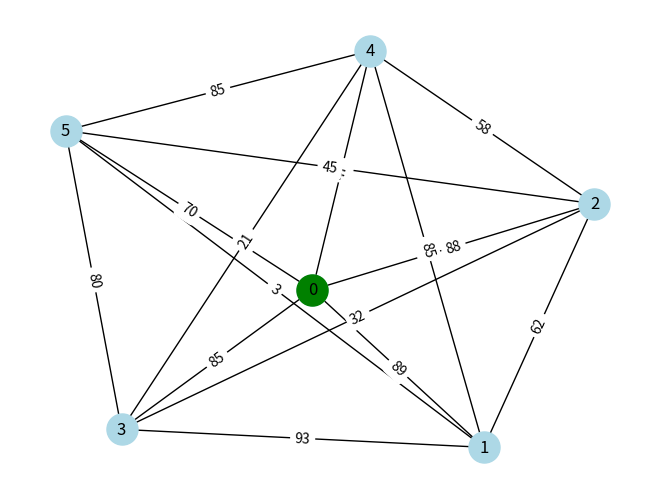
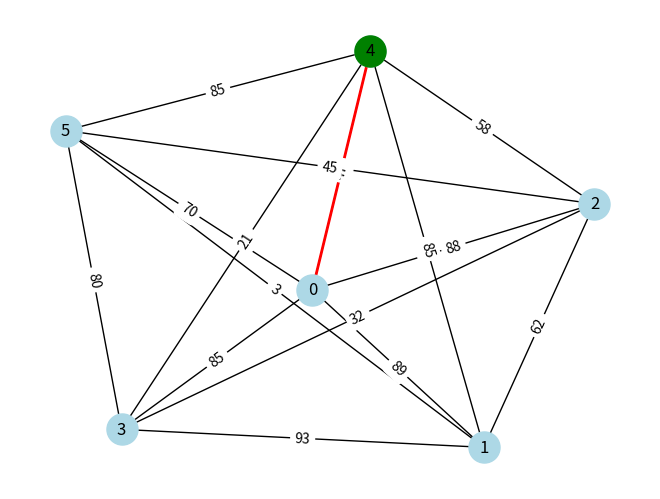
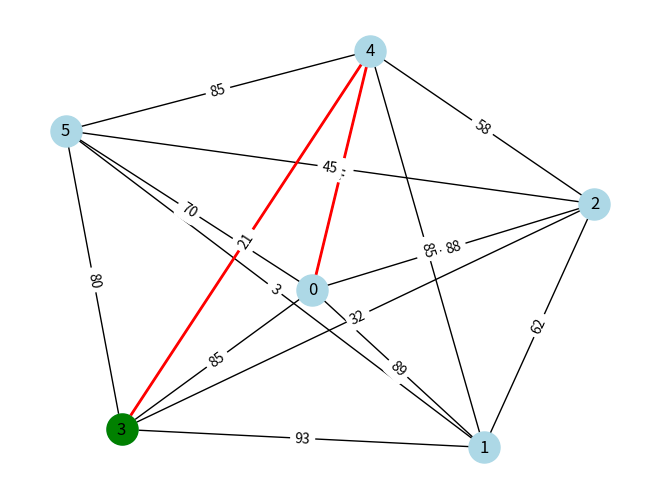
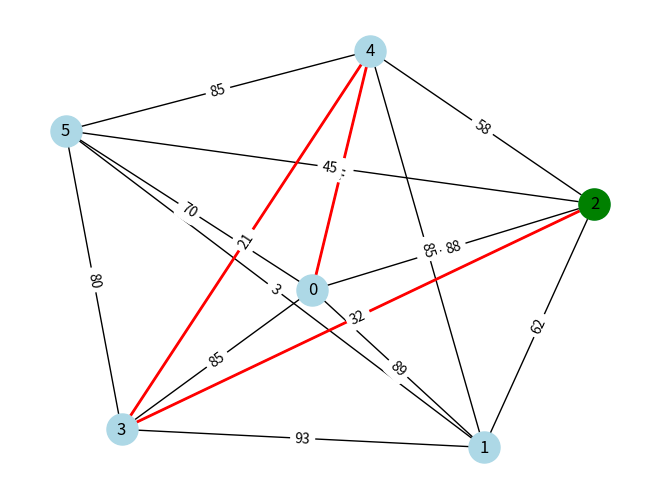
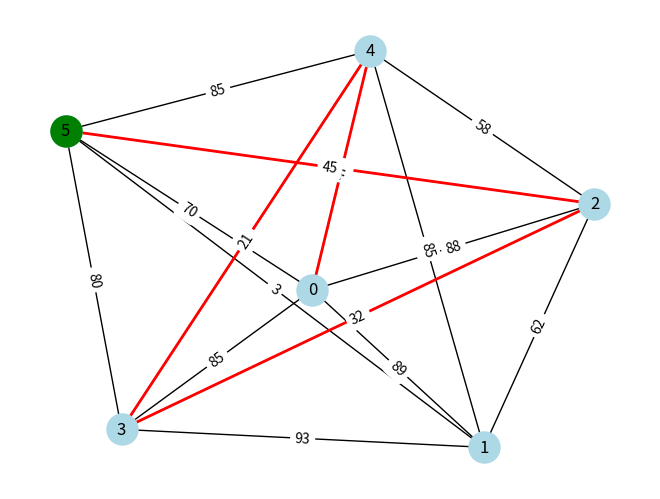
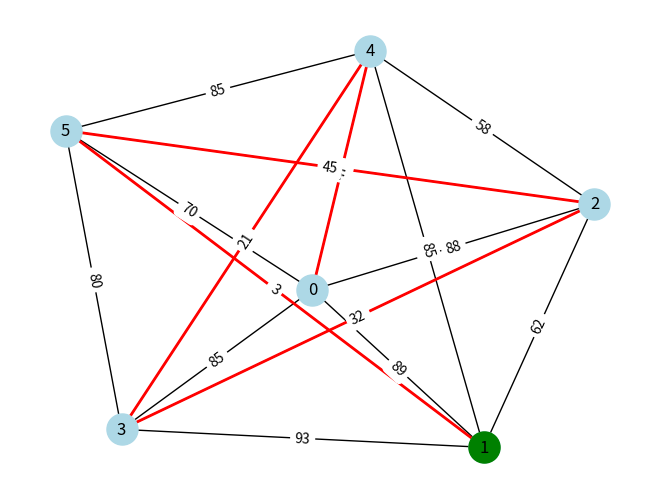

Write the Python code that produced these figures, in order.
import random
import networkx as nx
import matplotlib.pyplot as plt
from networkx.algorithms.approximation import traveling_salesman_problem

def generate_complete_graph(num_nodes, weight_range=(1,100)):
  """Generate a complete graph with random edge weights."""
  G = nx.complete_graph(num_nodes)
  for u,v in G.edges():
    G.edges[u,v]['weight'] = random.randint(*weight_range)
  return G

def plot_graph_step(G, tour, current_node, pos):
  """Plot the graph with the current tour and highlighted current node."""
  plt.clf()
  nx.draw(G,pos, with_labels=True, node_color='lightblue', node_size=500)
  path_edges = list(zip(tour, tour[1:]))
  nx.draw_networkx_edges(G, pos, edgelist=path_edges, edge_color='red', width=2)
  nx.draw_networkx_nodes(G, pos, nodelist=[current_node], node_color='green', node_size=500)

  edge_labels = nx.get_edge_attributes(G, name='weight')
  nx.draw_networkx_edge_labels(G, pos, edge_labels=edge_labels)

  plt.pause(0.5)

def calculate_tour_cost(G, tour):
  """Calculate the total cost of the tour."""
  return sum(G[tour[i]][tour[i+1]]['weight'] for i in range(len(tour) - 1))

def nearest_neighbor_tsp(G, start_node=None):
    """Find an approximate solution to the TSP using the nearest neighbor heuristic."""
    if start_node is None:
        start_node = random.choice(list(G.nodes))

    pos = nx.spring_layout(G)
    plt.ion()
    plt.show()

    unvisited = set(G.nodes)
    tour = [start_node]
    unvisited.remove(start_node)  # Remove the start node from unvisited nodes
    current_node = start_node

    plot_graph_step(G, tour, current_node, pos)

    while unvisited:
        next_node = min(unvisited, key=lambda node: G[current_node][node]['weight'])
        unvisited.remove(next_node)
        current_node = next_node
        tour.append(current_node)  # Append the next node to the tour
        plot_graph_step(G, tour, current_node, pos)

    tour_cost = calculate_tour_cost(G, tour)
    print(f'Construction Heuristic Tour Cost: {tour_cost}')

    plt.ioff()
    plt.show()


if __name__ == '__main__':
  G = generate_complete_graph(6)

  approx_tour = traveling_salesman_problem(G, cycle=True)
  approx_tour_cost = calculate_tour_cost(G, approx_tour)

  print("Nodes in the graph:", list(G.nodes))
  print("approx_tour: ",approx_tour)
  print("approx_tour_cost: ",approx_tour_cost)

  nearest_neighbor_tsp(G, start_node=0)
